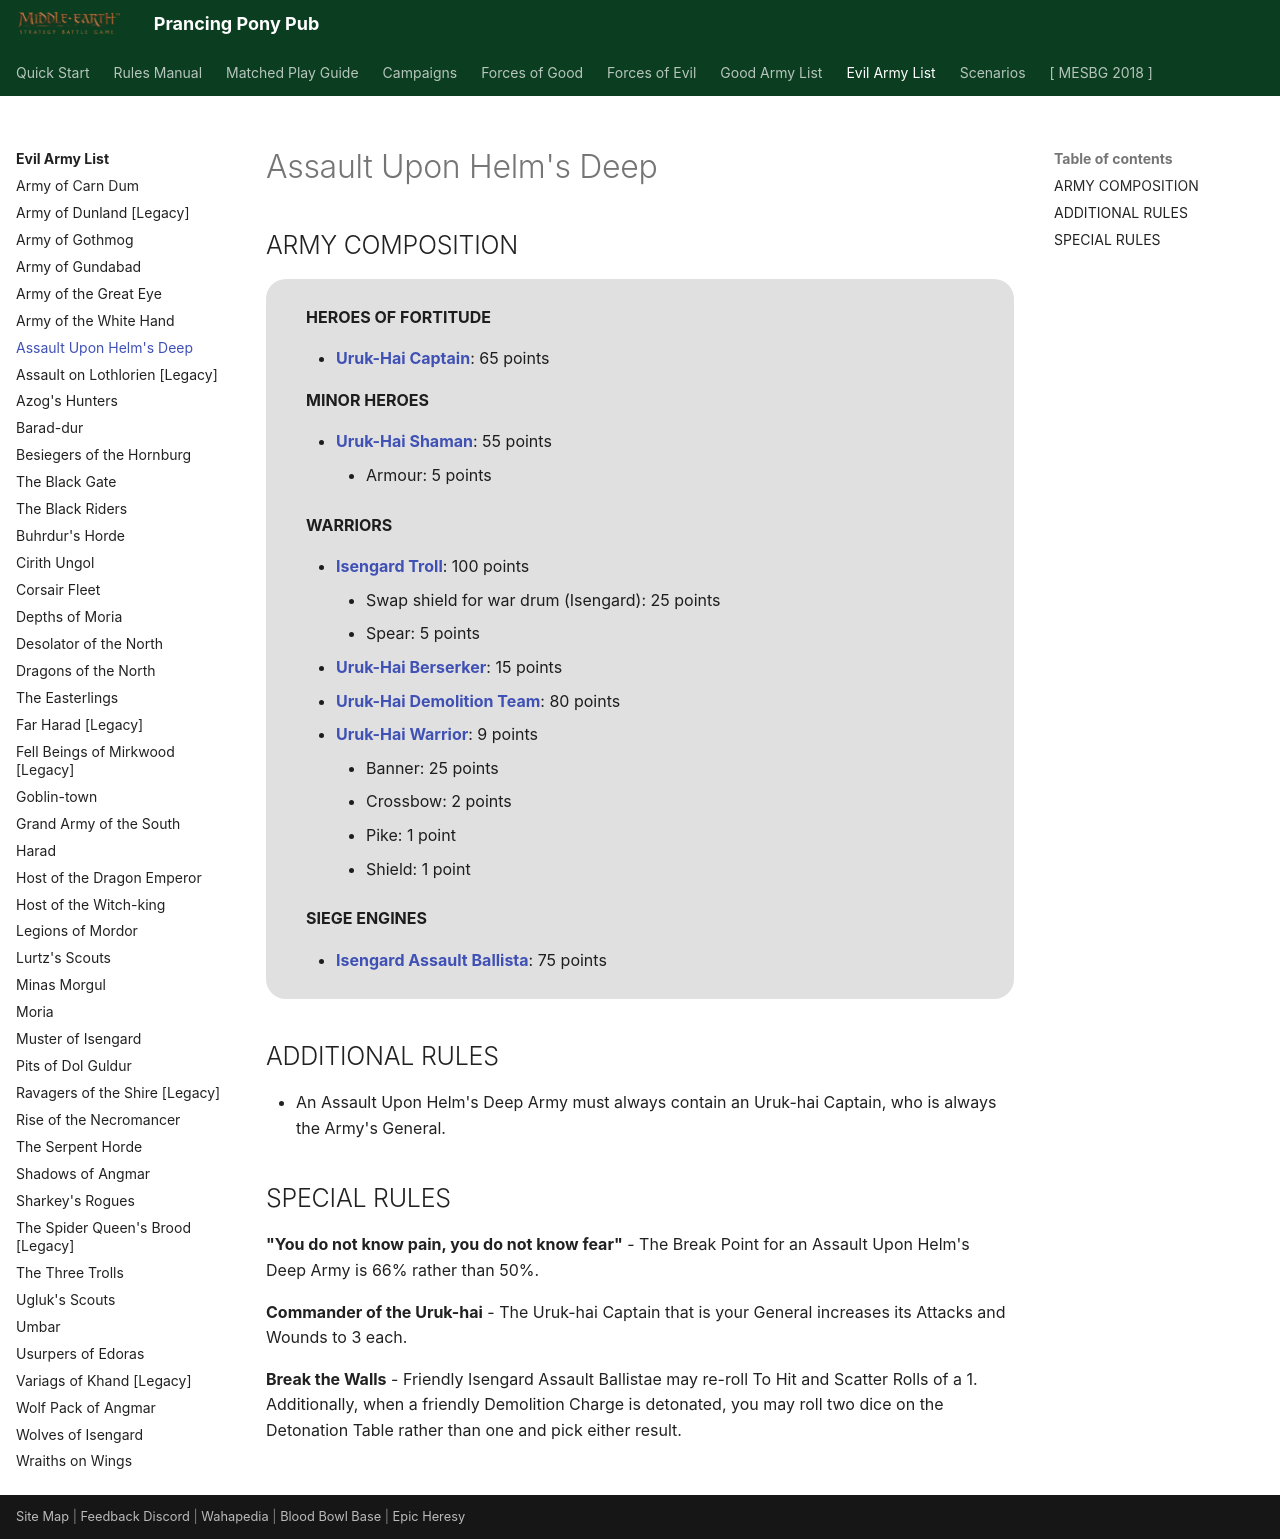

repository: BBBase-EHeresy-PPPub/PPPub · page: mesbg2024/evil_army_list/assault_upon_helms_deep/index.html · generator: mkdocs

# Assault Upon Helm's Deep

## ARMY COMPOSITION

<div class="unitCard" markdown>

**HEROES OF FORTITUDE**

- [**Uruk-Hai Captain**](../forces_of_evil/isengard.md#uruk-hai-captain-65-points): 65 points

**MINOR HEROES**

- [**Uruk-Hai Shaman**](../forces_of_evil/isengard.md#uruk-hai-shaman-55-points): 55 points
    - Armour: 5 points

**WARRIORS**

- [**Isengard Troll**](../forces_of_evil/isengard.md#isengard-troll-100-points): 100 points
    - Swap shield for war drum (Isengard): 25 points
    - Spear: 5 points
- [**Uruk-Hai Berserker**](../forces_of_evil/isengard.md#uruk-hai-berserker-15-points): 15 points
- [**Uruk-Hai Demolition Team**](../forces_of_evil/isengard.md#uruk-hai-demolition-team-80-points): 80 points
- [**Uruk-Hai Warrior**](../forces_of_evil/isengard.md#uruk-hai-warrior-9-points): 9 points
    - Banner: 25 points
    - Crossbow: 2 points
    - Pike: 1 point
    - Shield: 1 point

**SIEGE ENGINES**

- [**Isengard Assault Ballista**](../forces_of_evil/isengard.md#isengard-assault-ballista-75-points): 75 points

</div>

## ADDITIONAL RULES

- An Assault Upon Helm's Deep Army must always contain an Uruk-hai Captain, who is always the Army's General.

## SPECIAL RULES

**"You do not know pain, you do not know fear"** - The Break Point for an Assault Upon Helm's Deep Army is 66% rather than 50%.

**Commander of the Uruk-hai** - The Uruk-hai Captain that is your General increases its Attacks and Wounds to 3 each.

**Break the Walls** - Friendly Isengard Assault Ballistae may re-roll To Hit and Scatter Rolls of a 1. Additionally, when a friendly Demolition Charge is detonated, you may roll two dice on the Detonation Table rather than one and pick either result.
